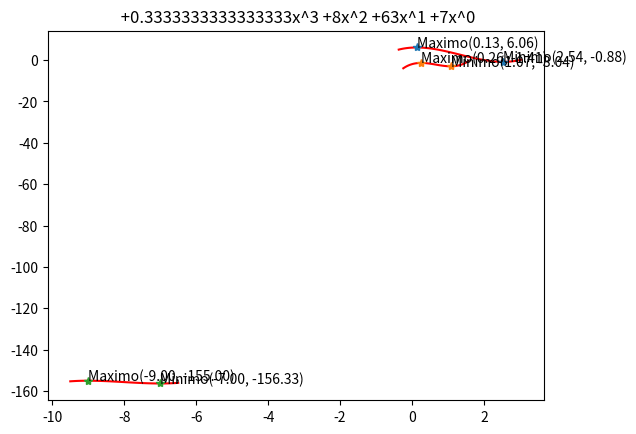

This figure's Python source:
import numpy as np
import matplotlib.pyplot as plt

def process(polynomial : list):
    poly = np.poly1d(polynomial)                    #Convert to polynomial: y

    first_derivative = np.polyder(poly, 1)
    second_derivative = np.polyder(poly, 2)         #Get y' and y''

    roots = np.roots(first_derivative)              #Solutions to y'
    values = np.polyval(poly, roots)                #Evaluate y to the solutions to y'
    values_2d = np.polyval(second_derivative, roots)#Evaluate y'' to the solutions to y'

    max = np.max(roots) + 0.5                       #Max value to plot +x
    min = np.min(roots) - 0.5                       #Min value to plot -x
    x = np.linspace(min, max, 100)                  #Domain
    y = np.polyval(poly, x)                         #Range

    plt.plot(x, y, 'r')                             #Plot x,y
    plt.plot(roots, values, '*')                    #Plot mins and maxs
    
    plt.title(                                      #Print title (with list comprehension)
        ''.join([f"{' +' if v >= 0 else ' '}{v}x^{len(polynomial) - i - 1}" 
            for i,v in enumerate(polynomial)]))     
    
    [ plt.annotate(                                 #Print points (with list comprehension)
        f"{'Minimo' if v[1] > 0 else 'Maximo' if v[1] < 0 else 'Inflexion'}({k:.2f}, {v[0]:.2f})", (k, v[0]))
            for k,v in dict(zip(roots, zip(values, values_2d))).items() ]
    
    plt.show()                                      #Show plot

def main():
    exercises = [
        [1, -4, 1, 6],
        [6, -12, 5, -2],
        [1/3, 8, 63, 7]
    ]
    [ process(exercise) for exercise in exercises ]

if __name__ == '__main__':
    main()